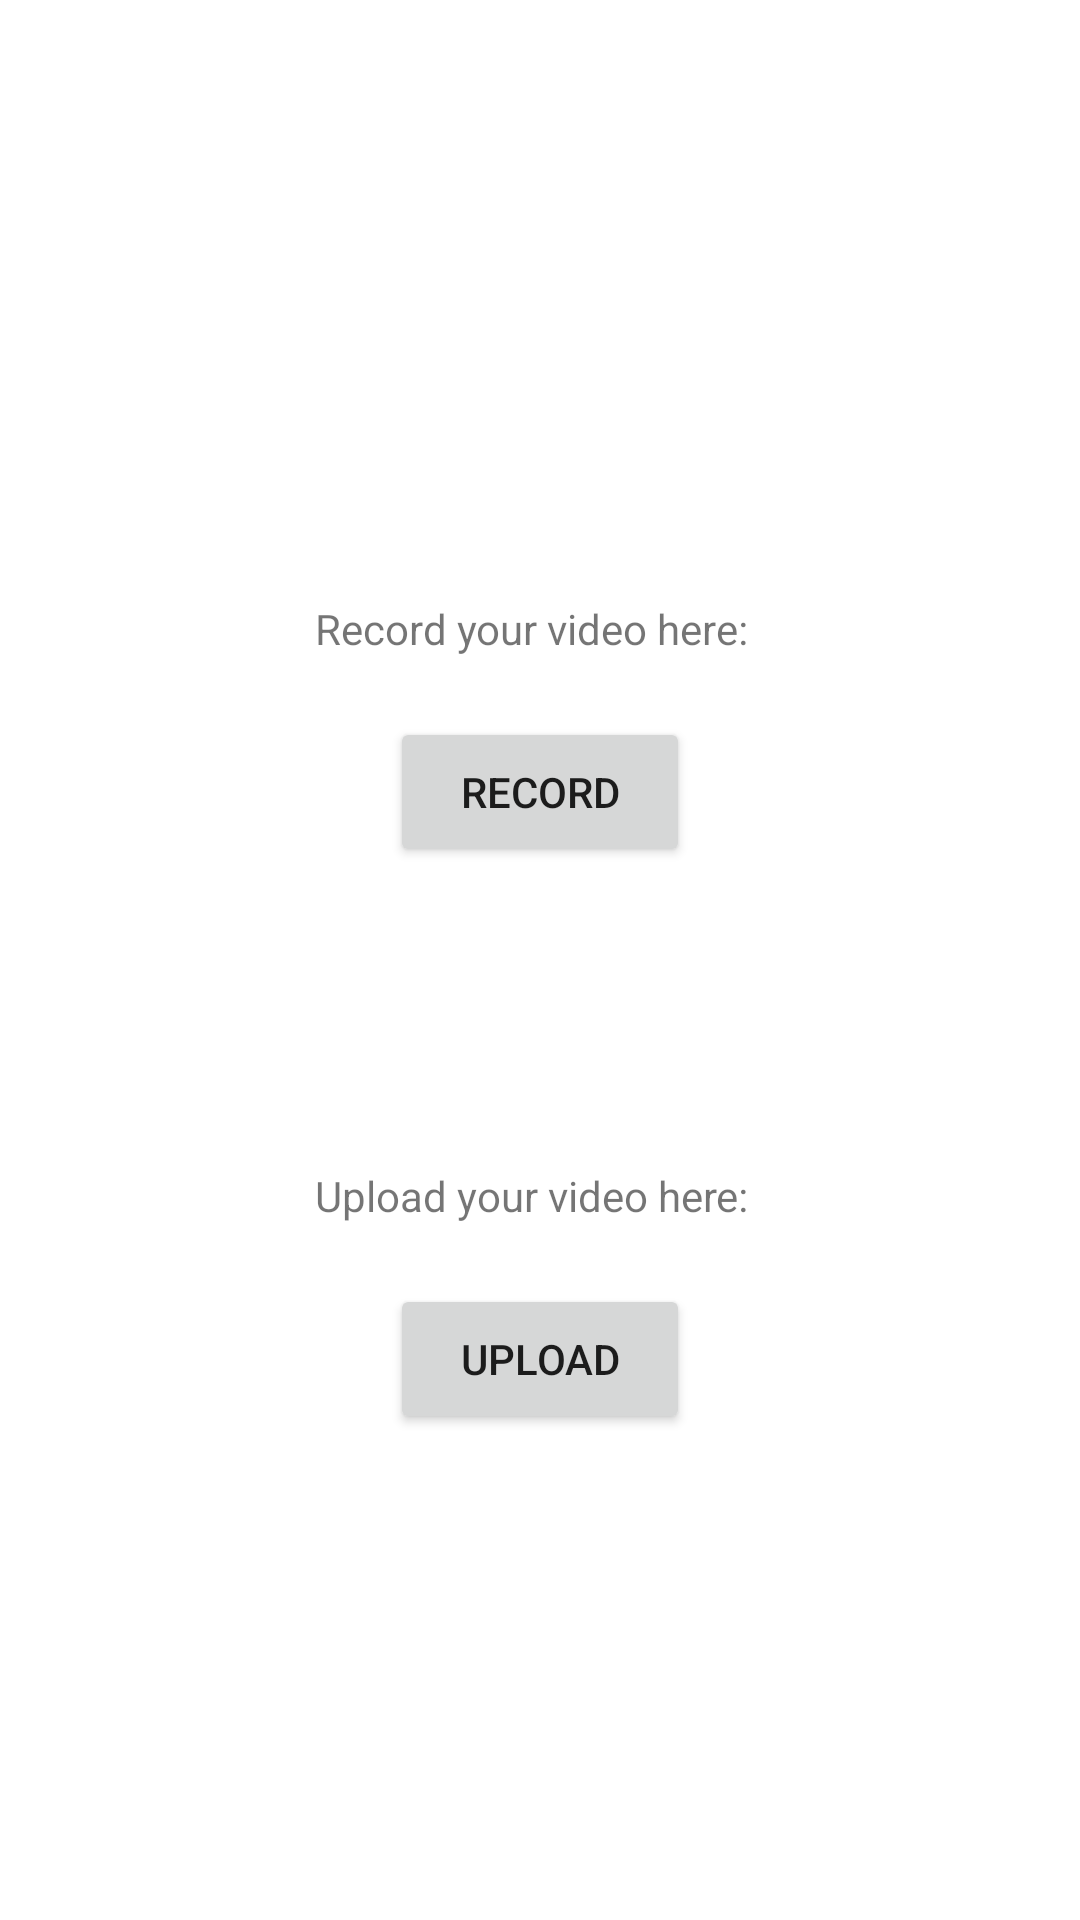

This screen was rendered from an Android layout file. Write that file and the resources it references.
<!-- AndroidManifest.xml: application theme Theme.Assignment1_G11 -->
<!-- res/layout/activity_3.xml -->
<?xml version="1.0" encoding="utf-8"?>
<RelativeLayout xmlns:android="http://schemas.android.com/apk/res/android"
    xmlns:app="http://schemas.android.com/apk/res-auto"
    xmlns:tools="http://schemas.android.com/tools"
    android:layout_width="match_parent"
    android:layout_height="match_parent"
    android:background="@drawable/background"
    tools:context=".Activity3">

    <TextView
        android:id="@+id/recordText"
        android:layout_width="150dp"
        android:layout_height="wrap_content"
        android:layout_centerHorizontal="true"
        android:layout_marginTop="200dp"
        android:text="Record your video here: " />

    <Button
        android:id="@+id/recordButton"
        android:layout_width="100dp"
        android:layout_height="50dp"
        android:layout_marginTop="20dp"
        android:text="Record"
        android:layout_centerHorizontal="true"
        android:layout_below="@+id/recordText"/>

    <TextView
        android:id="@+id/uploadText"
        android:layout_width="150dp"
        android:layout_height="wrap_content"
        android:layout_centerHorizontal="true"
        android:layout_marginTop="100dp"
        android:layout_below="@+id/recordButton"
        android:text="Upload your video here: " />

    <Button
        android:id="@+id/uploadButton"
        android:layout_width="100dp"
        android:layout_height="50dp"
        android:layout_marginTop="20dp"
        android:text="Upload"
        android:layout_centerHorizontal="true"
        android:layout_below="@+id/uploadText"/>

</RelativeLayout>
<!-- resources referenced by this layout -->
<resources>
  <style name="Theme.Assignment1_G11" parent="Theme.MaterialComponents.DayNight.DarkActionBar">
          
          <item name="colorPrimary">@color/purple_500</item>
          <item name="colorPrimaryVariant">@color/purple_700</item>
          <item name="colorOnPrimary">@color/white</item>
          
          <item name="colorSecondary">@color/teal_200</item>
          <item name="colorSecondaryVariant">@color/teal_700</item>
          <item name="colorOnSecondary">@color/black</item>
          
          <item name="android:statusBarColor" tools:targetApi="l">?attr/colorPrimaryVariant</item>
          
      </style>
  <!-- not gathered from this repository: default colours our renderer supplied (Android Studio template values) -->
  <color name="purple_500">#FF6200EE</color>
  <color name="purple_700">#FF3700B3</color>
  <color name="teal_200">#FF03DAC5</color>
  <color name="teal_700">#FF018786</color>
  <color name="black">#FF000000</color>
  <color name="white">#FFFFFFFF</color>
</resources>
